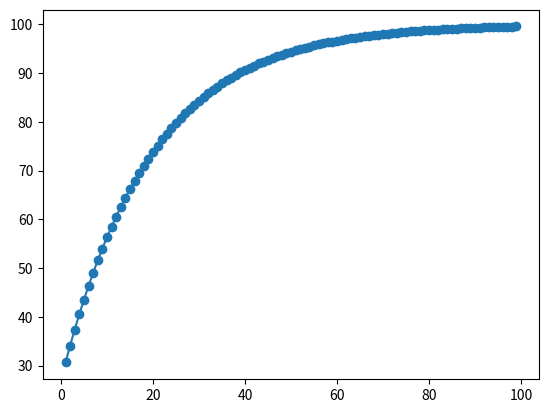

The matplotlib source for this figure:
import matplotlib.pyplot as plt

x = []
y = []

eps = 1e-1

cookie_temp = 27.0
tea_temp = 100
speed = 0.5
t = 10

counter = 1

prev_temp = cookie_temp

while(counter < t/eps):
	cur_temp = speed*eps*(tea_temp - prev_temp) + prev_temp
	prev_temp = cur_temp
	x.append(counter)
	y.append(cur_temp)
	counter += 1

plt.plot(x, y, '-o')
plt.show()